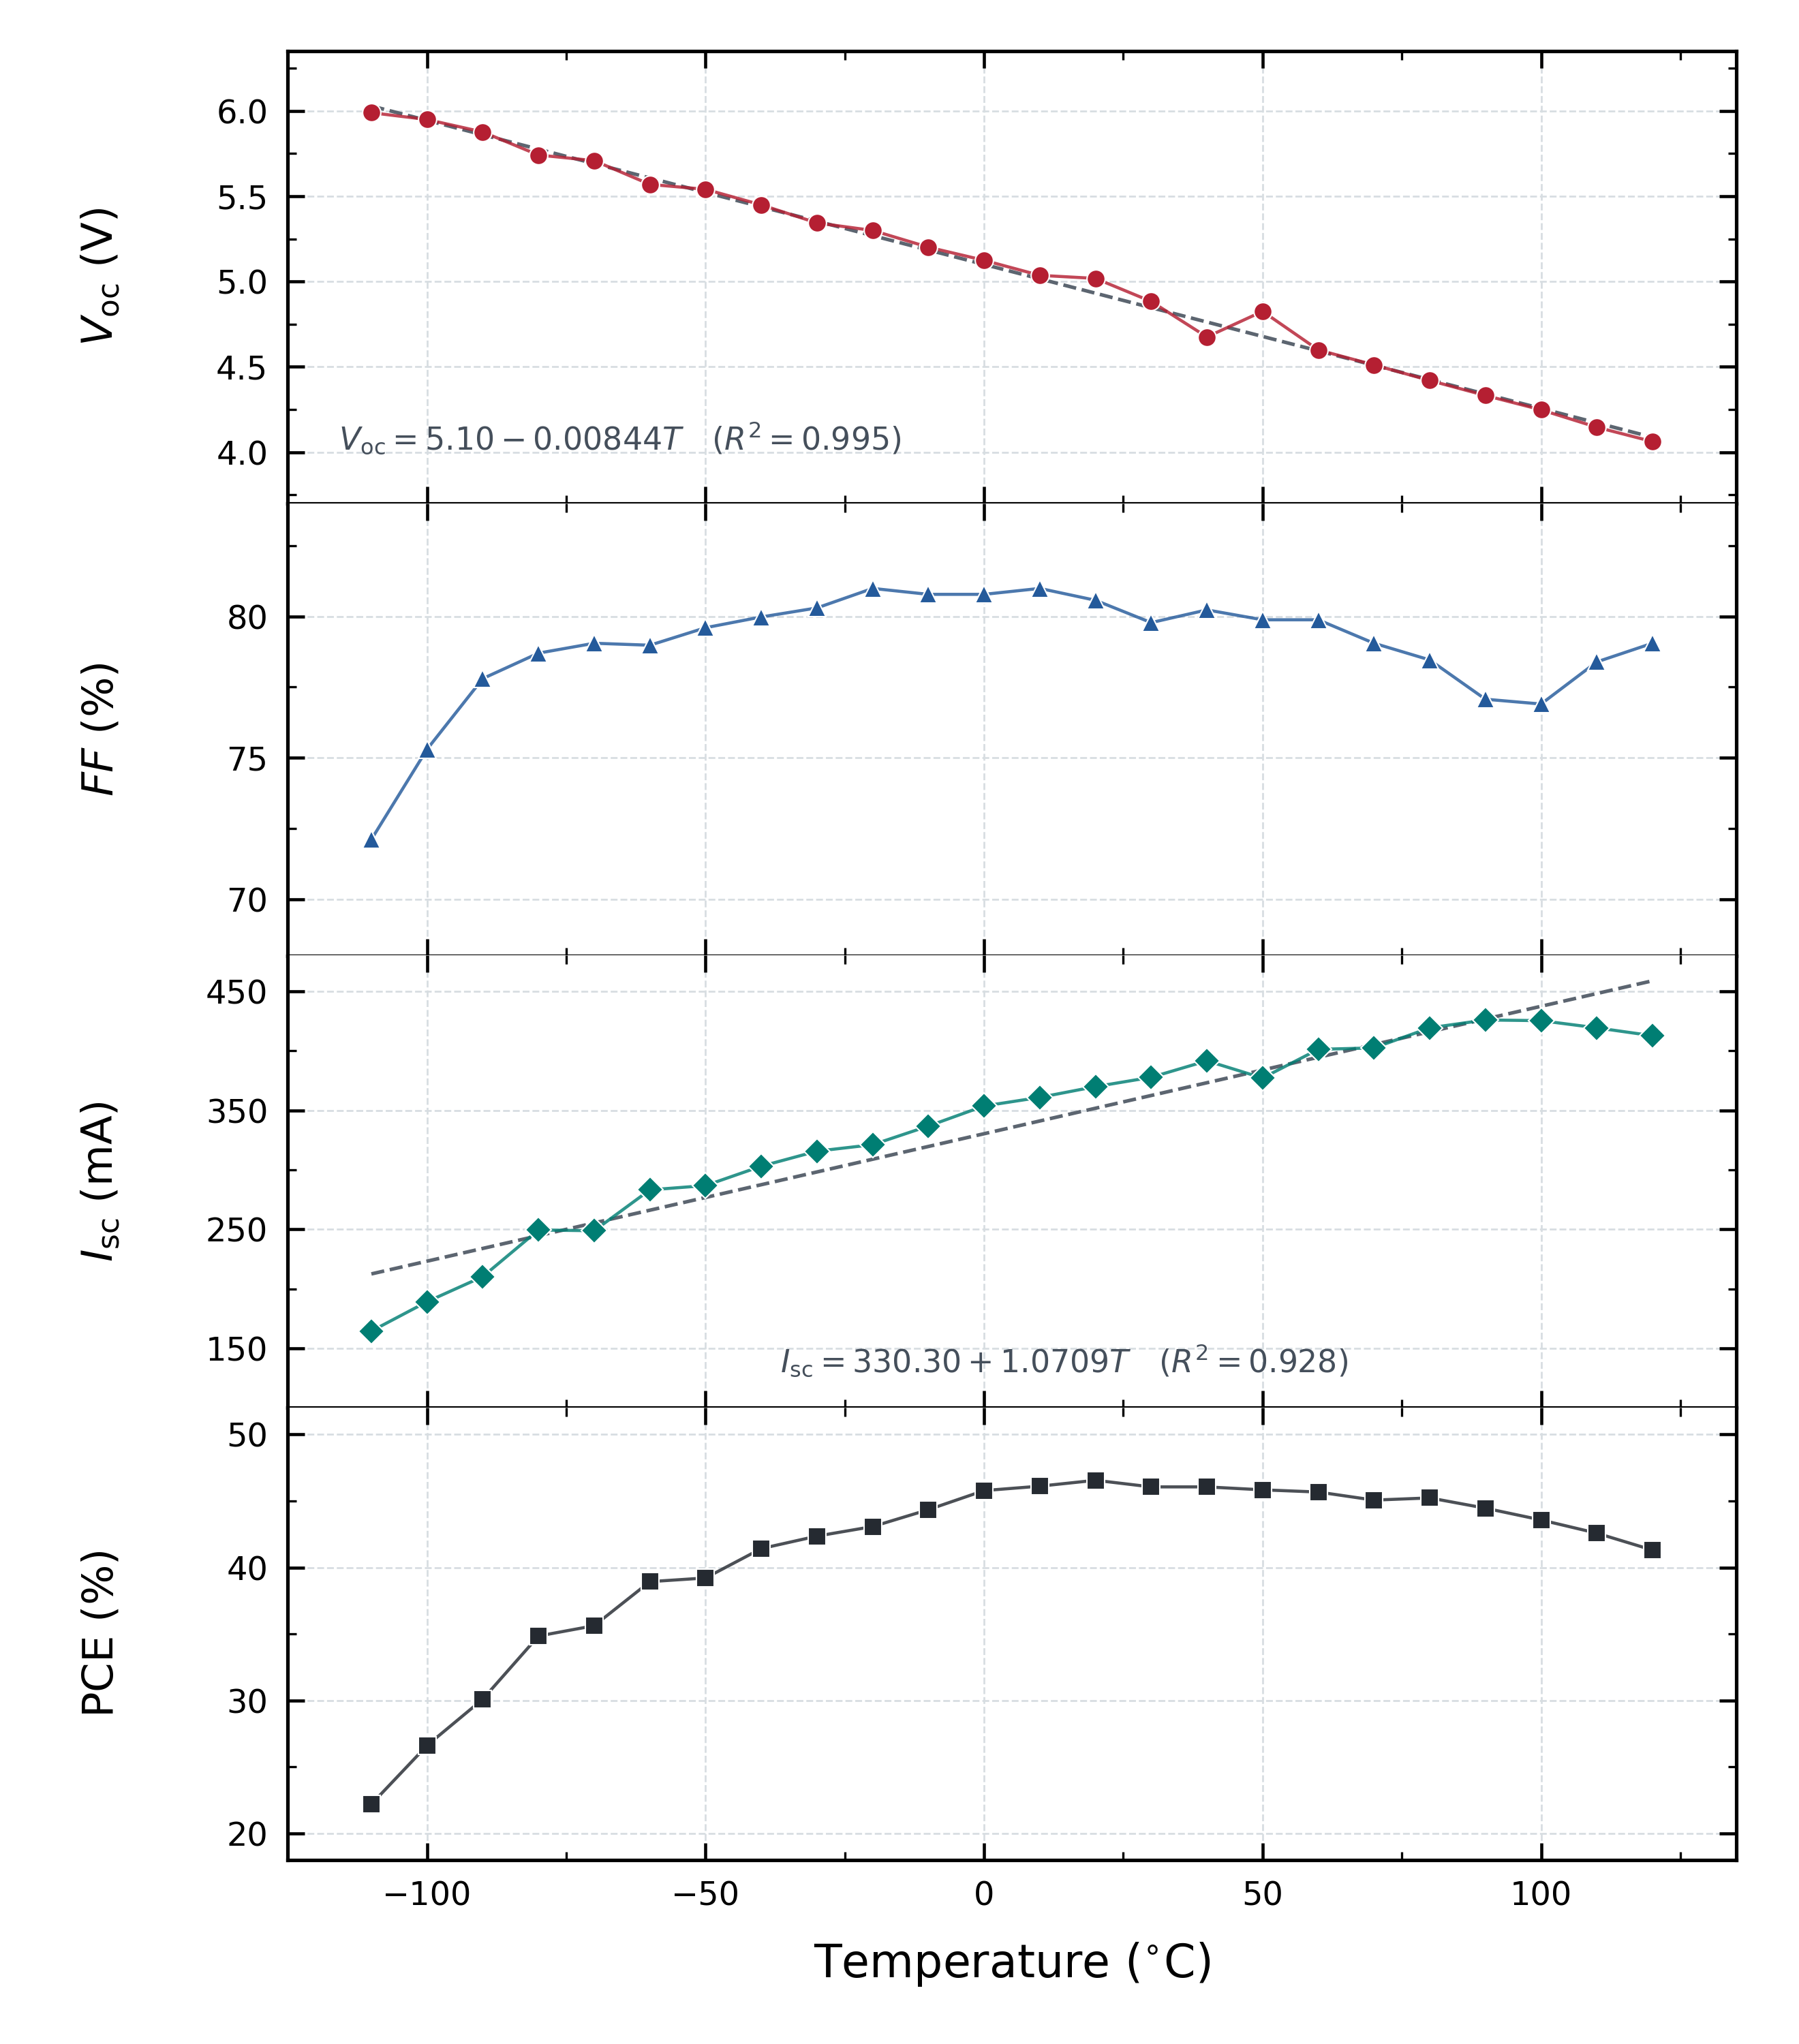

Values plotted in this chart, from the file beside it:
Temperature_degC, Voc_V, FF_percent, Isc_mA, PCE_percent
-110, 5.989, 72.11, 164.5, 22.2
-100, 5.949, 75.3, 189.2, 26.62
-90, 5.876, 77.8, 210.2, 30.09
-80, 5.741, 78.7, 249.4, 34.84
-70, 5.708, 79.05, 248.8, 35.62
-60, 5.569, 78.98, 283.1, 38.93
-50, 5.54, 79.6, 286.7, 39.21
-40, 5.449, 79.98, 303, 41.42
-30, 5.343, 80.3, 315.7, 42.35
-20, 5.299, 80.99, 321.1, 43.07
-10, 5.201, 80.78, 336.7, 44.34
0, 5.124, 80.78, 353.6, 45.78
10, 5.036, 80.99, 360.8, 46.11
20, 5.018, 80.57, 369.9, 46.55
30, 4.883, 79.78, 377.7, 46.05
40, 4.675, 80.23, 391.6, 46.05
50, 4.825, 79.88, 377.1, 45.83
60, 4.599, 79.88, 401.2, 45.67
70, 4.511, 79.05, 402.4, 45.06
80, 4.42, 78.46, 419.3, 45.23
90, 4.332, 77.07, 425.9, 44.45
100, 4.248, 76.9, 425.3, 43.57
110, 4.146, 78.39, 419.3, 42.58
120, 4.062, 79.05, 412.7, 41.3
